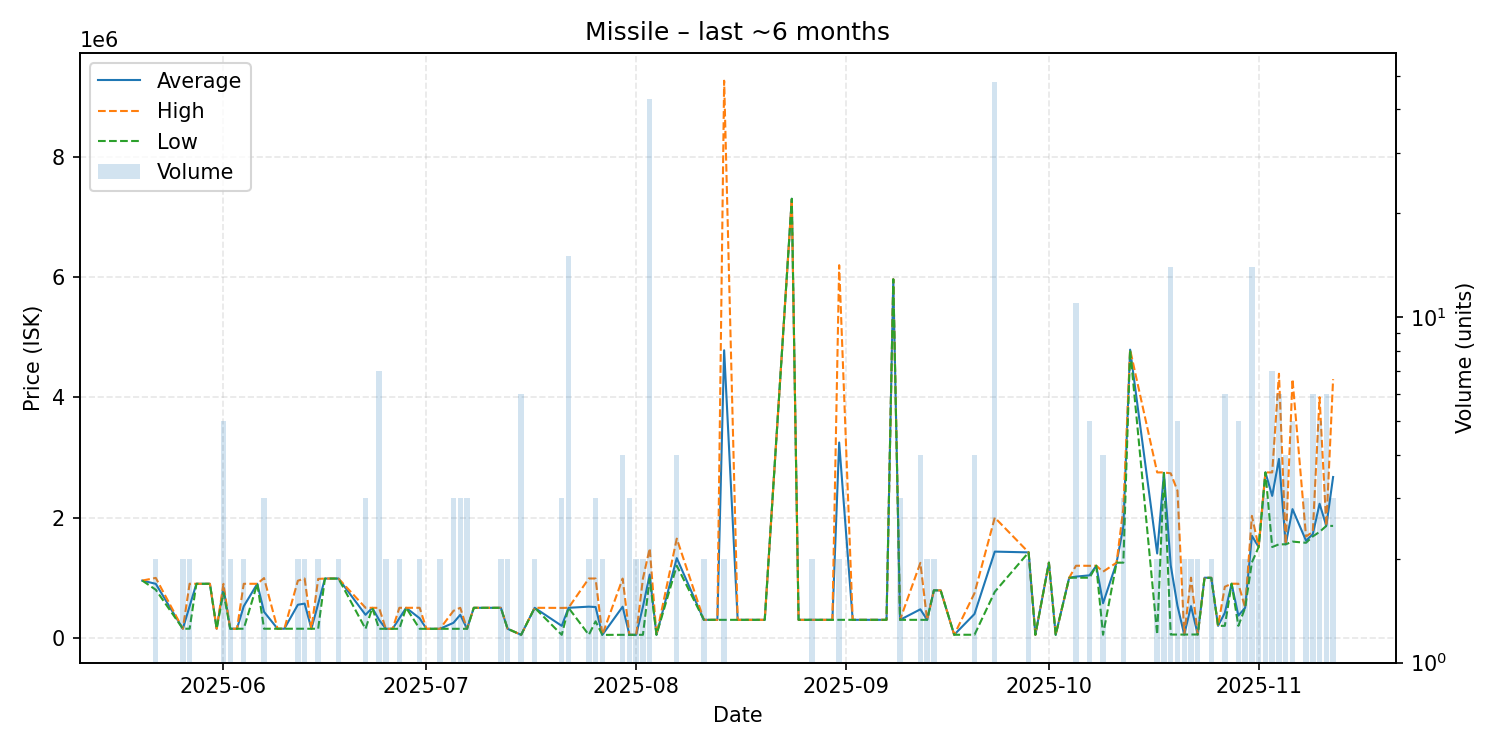

The table this chart was drawn from, first rows:
date, average, highest, lowest, order_count, volume
2025-05-20, 952300, 952300, 952300, 1, 1
2025-05-22, 898400, 996800, 800000, 2, 2
2025-05-26, 152200, 152200, 152200, 1, 2
2025-05-27, 525950, 899800, 152100, 2, 2
2025-05-28, 899000, 899000, 899000, 1, 1
2025-05-30, 898900, 898900, 898900, 1, 1
2025-05-31, 152100, 152100, 152100, 1, 1
2025-06-01, 839240, 898000, 751600, 4, 5
2025-06-02, 152100, 152100, 152100, 2, 2
2025-06-03, 152100, 152100, 152100, 1, 1
2025-06-04, 525550, 899000, 152100, 2, 2
2025-06-06, 899000, 899000, 899000, 1, 1
2025-06-07, 432767, 994000, 152150, 3, 3
2025-06-09, 152100, 152100, 152100, 1, 1
2025-06-10, 152100, 152100, 152100, 1, 1
2025-06-12, 551050, 950000, 152100, 2, 2
2025-06-13, 569550, 987000, 152100, 2, 2
2025-06-14, 152100, 152100, 152100, 1, 1
2025-06-15, 566050, 980000, 152100, 2, 2
2025-06-16, 986000, 986000, 986000, 1, 1
2025-06-18, 986000, 986000, 986000, 2, 2
2025-06-22, 383267, 499900, 150000, 3, 3
2025-06-23, 499900, 499900, 499900, 1, 1
2025-06-24, 299714, 499000, 151000, 5, 7
2025-06-25, 151000, 151000, 151000, 1, 2
2025-06-26, 151000, 151000, 151000, 1, 1
2025-06-27, 325500, 500000, 151000, 2, 2
2025-06-28, 500000, 500000, 500000, 1, 1
2025-06-30, 325500, 500000, 151000, 2, 2
2025-07-01, 151000, 151000, 151000, 1, 1
2025-07-03, 151050, 151100, 151000, 2, 2
2025-07-05, 250667, 450000, 151000, 3, 3
2025-07-06, 383600, 499900, 151000, 3, 3
2025-07-07, 151000, 151000, 151000, 1, 3
2025-07-08, 499800, 499800, 499800, 1, 1
2025-07-11, 499800, 499800, 499800, 1, 1
2025-07-12, 499800, 499800, 499800, 2, 2
2025-07-13, 151000, 151000, 151000, 2, 2
2025-07-15, 51000, 51000, 51000, 1, 6
2025-07-17, 499900, 499900, 499900, 2, 2
2025-07-21, 199700, 498100, 50500, 3, 3
2025-07-22, 499947, 500000, 499900, 4, 15
2025-07-25, 518950, 986900, 51000, 2, 2
2025-07-26, 512670, 986900, 275555, 3, 3
2025-07-27, 50000, 50000, 50000, 1, 2
2025-07-30, 518450, 985900, 51000, 4, 4
2025-07-31, 50673, 51005, 50010, 3, 3
2025-08-01, 51010, 51010, 51010, 1, 2
2025-08-02, 518905, 986800, 51010, 2, 2
2025-08-03, 1052102, 1488000, 986900, 12, 43
2025-08-04, 52000, 52000, 52000, 1, 1
2025-08-07, 1325500, 1650000, 1200000, 4, 4
2025-08-11, 300000, 300000, 300000, 2, 2
2025-08-13, 300000, 300000, 300000, 1, 1
2025-08-14, 4780000, 9260000, 300000, 2, 2
2025-08-16, 300000, 300000, 300000, 1, 1
2025-08-20, 300000, 300000, 300000, 1, 1
2025-08-24, 7298000, 7298000, 7298000, 1, 1
2025-08-25, 300000, 300000, 300000, 1, 1
2025-08-27, 300000, 300000, 300000, 1, 2
... 53 more rows
